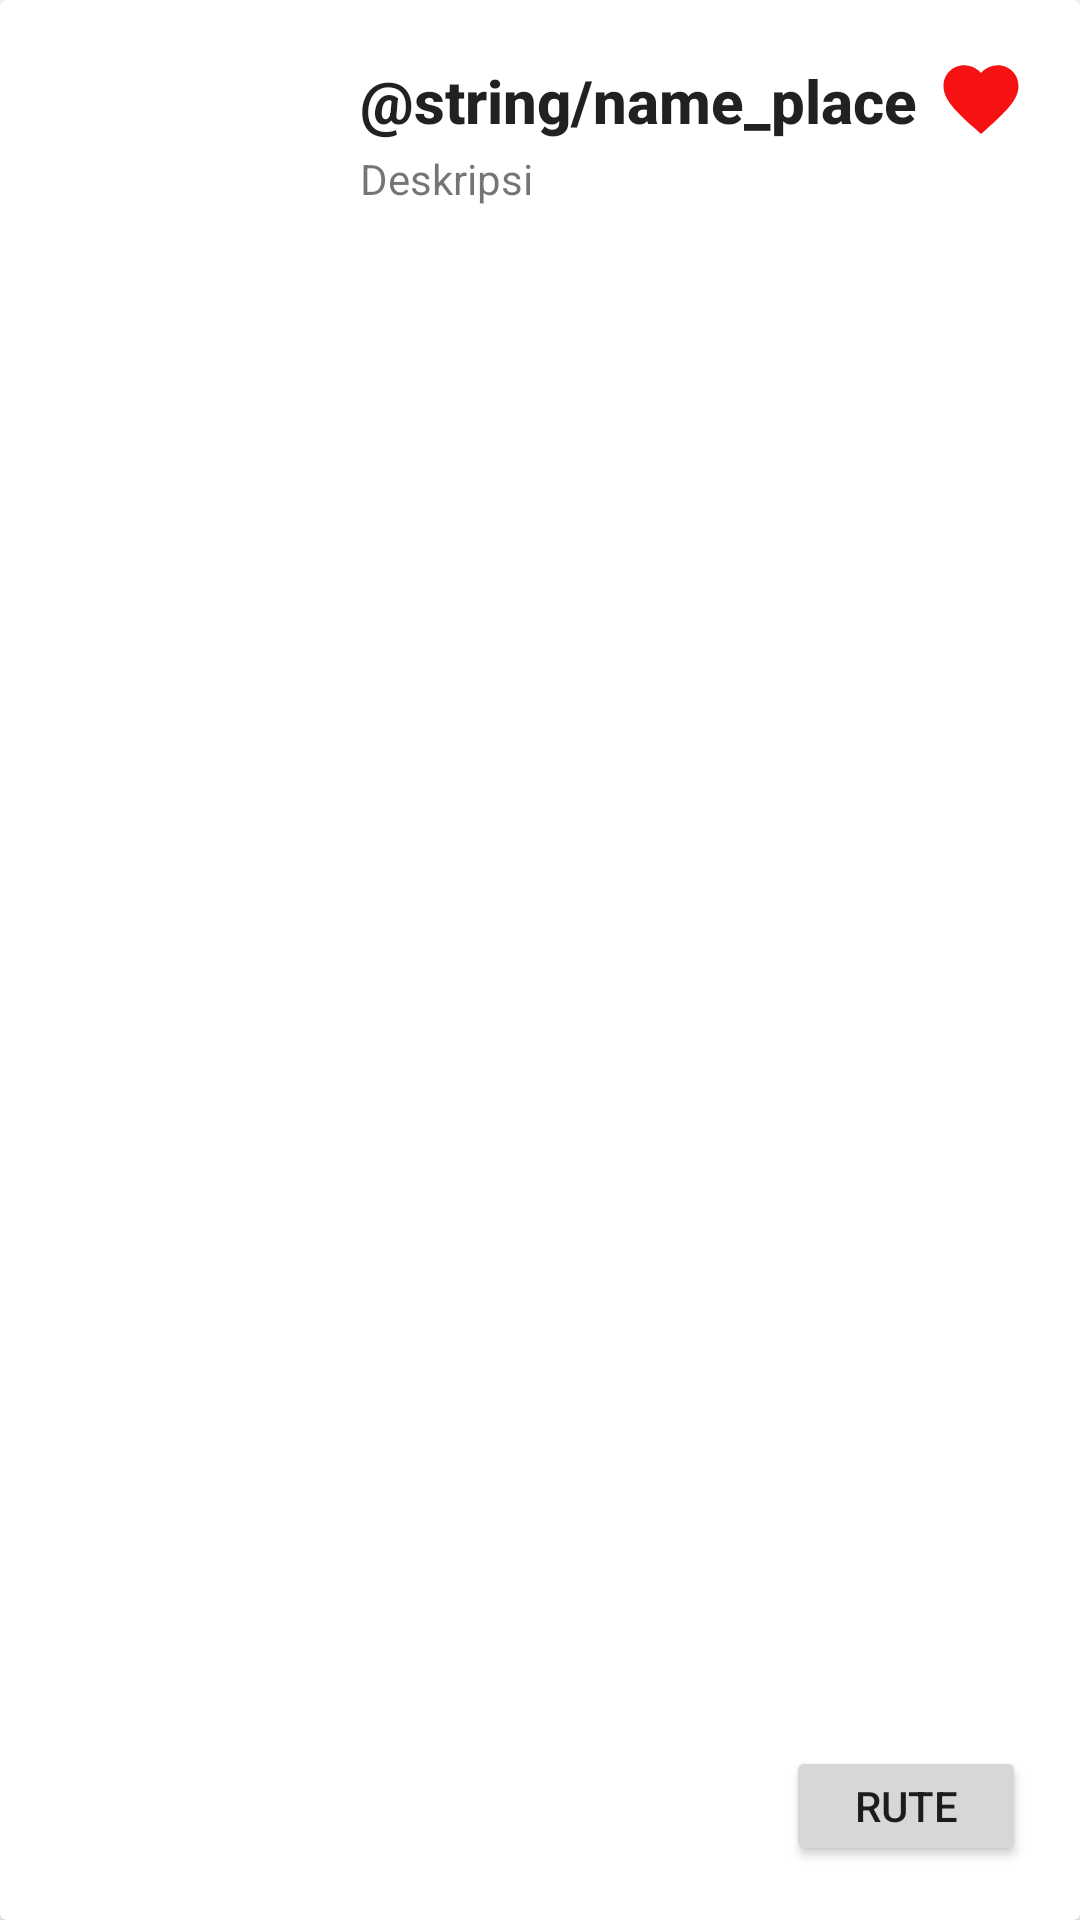

This screen was rendered from an Android layout file. Write that file and the resources it references.
<!-- AndroidManifest.xml: application theme Theme.FuTour_App -->
<!-- res/layout/fav_item.xml -->
<?xml version="1.0" encoding="utf-8"?>
<androidx.cardview.widget.CardView xmlns:android="http://schemas.android.com/apk/res/android"
    android:layout_width="match_parent"
    android:layout_height="wrap_content"
    android:orientation="vertical"
    style="@style/CardView.Light"
    android:layout_marginTop="8dp"
    android:layout_marginEnd="8dp"
    android:layout_marginStart="8dp">
    
    <ImageView
        android:id="@+id/favImage"
        android:layout_width="100dp"
        android:layout_height="100dp"
        android:layout_marginTop="18dp"
        android:layout_marginBottom="48dp"
        android:src="@drawable/ic_launcher_background"
        android:scaleType="centerCrop" />

    <TextView
        android:id="@+id/favNamaTempat"
        android:layout_width="wrap_content"
        android:layout_height="wrap_content"
        android:text="@string/name_place"
        android:layout_gravity="top|start"
        android:textStyle="bold"
        android:layout_marginStart="120dp"
        style="@style/TextAppearance.AppCompat.Title"
        android:layout_marginTop="20dp"/>

    <TextView
        android:id="@+id/favDescrip"
        android:layout_width="wrap_content"
        android:layout_height="wrap_content"
        android:text="Deskripsi"
        android:layout_gravity="top|start"
        android:layout_marginStart="120dp"
        android:layout_marginTop="50dp" />

    <Button
        android:id="@+id/btnFavorite"
        android:layout_width="30dp"
        android:layout_height="30dp"
        android:layout_gravity="top|end"
        android:background="@drawable/baseline_favorite_red_24"
        android:layout_marginTop="18dp"
        android:layout_marginEnd="18dp"
        android:layout_marginBottom="18dp"/>

    <Button
        android:id="@+id/btnRute"
        android:layout_width="80dp"
        android:layout_height="40dp"
        android:layout_gravity="bottom|end"
        android:layout_marginEnd="18dp"
        android:layout_marginBottom="18dp"
        android:text="Rute" />

</androidx.cardview.widget.CardView>
<!-- resources referenced by this layout -->
<resources>
  <!-- drawable baseline_favorite_red_24 (drawable) -->
  <vector android:height="24dp" android:tint="#F61212"
      android:viewportHeight="24" android:viewportWidth="24"
      android:width="24dp" xmlns:android="http://schemas.android.com/apk/res/android">
      <path android:fillColor="@android:color/white" android:pathData="M12,21.35l-1.45,-1.32C5.4,15.36 2,12.28 2,8.5 2,5.42 4.42,3 7.5,3c1.74,0 3.41,0.81 4.5,2.09C13.09,3.81 14.76,3 16.5,3 19.58,3 22,5.42 22,8.5c0,3.78 -3.4,6.86 -8.55,11.54L12,21.35z"/>
  </vector>
  <style name="Theme.FuTour_App" parent="Theme.MaterialComponents.DayNight.DarkActionBar">
          
          <item name="colorPrimary">@color/purple_500</item>
          <item name="colorPrimaryVariant">@color/purple_700</item>
          <item name="colorOnPrimary">@color/white</item>
          
          <item name="colorSecondary">@color/teal_200</item>
          <item name="colorSecondaryVariant">@color/teal_700</item>
          <item name="colorOnSecondary">@color/black</item>
          
          <item name="android:statusBarColor">?attr/colorPrimaryVariant</item>
          
      </style>
  <color name="purple_500">#FF6200EE</color>
  <color name="purple_700">#FF3700B3</color>
  <color name="white">#FFFFFFFF</color>
  <color name="teal_200">#FF03DAC5</color>
  <color name="teal_700">#FF018786</color>
  <color name="black">#FF000000</color>
</resources>
